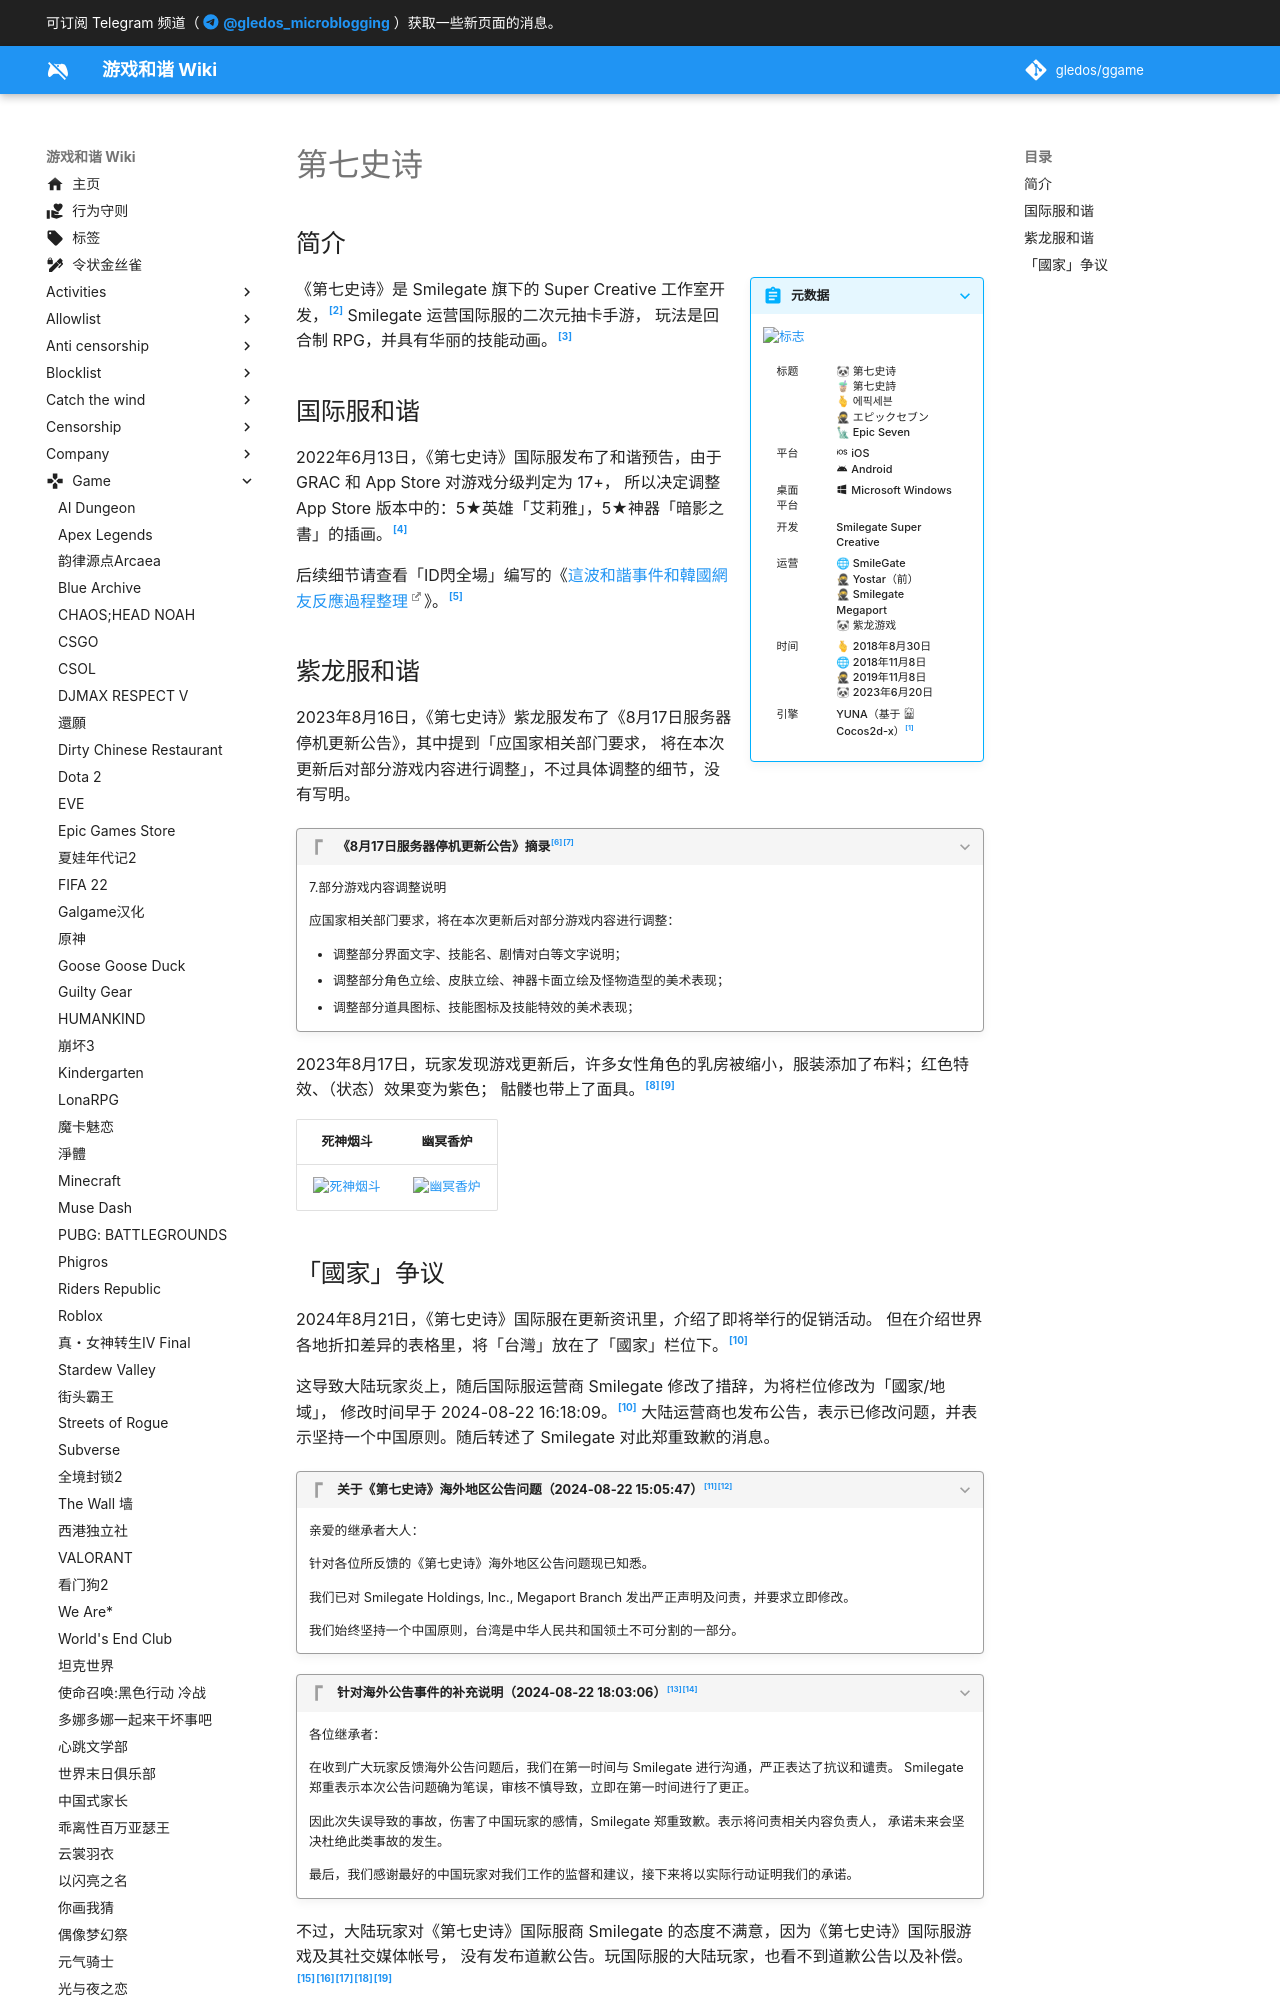

repository: gledos/ggame · page: game/第七史诗.html · generator: mkdocs

---
title: "第七史诗"
description:
published: true
date: "2025-01-04T23:57:15"
特殊标签标记: #无标签
editor: markdown
dateCreated: "2025-01-04T10:45:02"
---

## 简介

> [!summary inline end]+ 元数据
>
> ![标志](https://s3.tebi.io/ggame/ShareX/game_第七史诗_logo.avif "来自 namu.wiki 的 에픽세븐 条目，脚注里有链接。")
>
> <div markdown=1 class="infobox">
>
> | 标题     | 🐼 第七史诗<br>🧋 第七史詩<br>🫰 에픽세븐<br>🥷 エピックセブン<br>🗽 Epic Seven |
> | -------- | ------------------------------------------------------------------------------- |
> | 平台     | :material-apple-ios: iOS<br>:material-android: Android                          |
> | 桌面平台 | :material-microsoft-windows: Microsoft Windows                                  |
> | 开发     | Smilegate Super Creative                                                        |
> | 运营     | 🌐 SmileGate<br>🥷 Yostar（前）<br>🥷 Smilegate Megaport<br>🐼 紫龙游戏         |
> | 时间     | 🫰 2018年8月30日<br>🌐 2018年11月8日<br>🥷 2019年11月8日<br>🐼 2023年6月20日    |
> | 引擎     | YUNA（基于 :simple-cocos: Cocos2d-x）[^yuna]                                    |
>
> </div>

[^yuna]:
    namu.wiki 的 [게임 엔진](<https://web.archive.org/web/20200918155517/https://namu.wiki/w/게임 엔진#:~:text=유나 엔진>) 条目如此认为，
    但 Smilegate 官网的 [介绍](https://newsroom.smilegate.com/eng/Epic_Seven_YUNA_Engine_EN) 里，
    没有提到基于 Cocos2d-x。只说了从筹划到完成，大约用了三年时间，不清楚是否基于 Cocos2d-x。

《第七史诗》是 Smilegate 旗下的 Super Creative 工作室开发，[^33551] Smilegate 运营国际服的二次元抽卡手游，
玩法是回合制 RPG，并具有华丽的技能动画。[^90702]

[^33551]: SUPER CREATIVE, [슈퍼크리에이티브](<https://web.archive.org/web/20241004033551/https://supercreative.kr/#:~:text=㈜스마일게이트홀딩스 슈퍼크리에이티브 지점>)》, 2024-10-04. (参照 2025-01-04).

[^90702]: [에픽세븐](https://namu.wiki/w/에픽세븐), 나무위키, 2024-12-27. (参照 2025-01-04). 附言：infobox 的内容也参考了该 wiki。

## 国际服和谐

2022年6月13日，《第七史诗》国际服发布了和谐预告，由于 GRAC 和 App Store 对游戏分级判定为 17+，
所以决定调整 App Store 版本中的：5★英雄「艾莉雅」，5★神器「暗影之書」的插画。[^11803]

[^11803]: 貝殼, 《[【情報】[官方公告] 修正5★英雄「艾莉雅」插畫之相關事前說明(日程變更)](https://web.archive.org/web/20250104084741/https://forum.gamer.com.tw/C.php?bsn=34880&snA=11803)》, 巴哈姆特電玩資訊站／第七史詩 哈啦板, 2022-06-13. (参照 2025-01-04).

后续细节请查看「ID閃全場」编写的《[這波和諧事件和韓國網友反應過程整理][]》。[^11912]

[這波和諧事件和韓國網友反應過程整理]: https://forum.gamer.com.tw/C.php?bsn=34880&snA=11912

[^11912]: ID閃全場, 《[【情報】這波和諧事件和韓國網友反應過程整理 (17樓更新 6月韓國E7 月活躍用戶數據)](https://web.archive.org/web/20250104055816/https://forum.gamer.com.tw/C.php?bsn=34880&snA=11912)》, 巴哈姆特電玩資訊站／第七史詩 哈啦板, 2022-07-08. (参照 2025-01-04).
